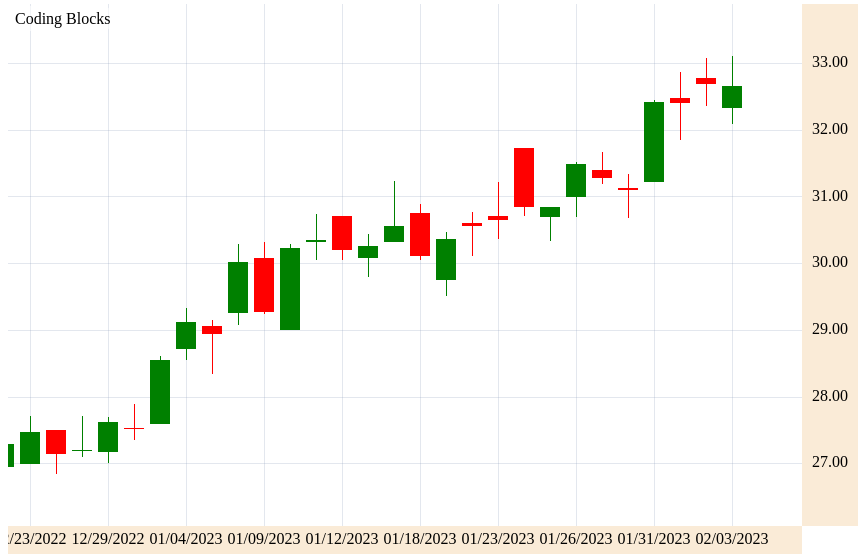
D3 v7 page, settled after 360 driven frames (6 s of simulated time); the page loaded 1 data file(s).


// ── fullChart/assembleChart.js
import {fixData} from "./utilityFunctions.js"
import { makeChart} from "./chart.js";
import { addMouseActivity } from "./mouseActivity.js";
import {headerFooterHeight, sideBarWidth, yAxisWidth, xAxisHeight} from "./constData.js"
import { fixYAxisWidth } from "./jugadFunctions.js";

export let chartAndAxis;
export let chartAreaRect;
export let chartArea;
export let chartAreaExtention;
export let axis;
export let data;
export let chartName;

function createChartAndAxis(chartContainer){

    chartAndAxis = chartContainer
        .append("svg")
        .attr("transform", `translate(${sideBarWidth}, ${headerFooterHeight})`)
        .attr("width", chartContainer.attr("width") - sideBarWidth)
        .attr("height", chartContainer.attr("height") - headerFooterHeight)

    chartArea = chartAndAxis
        .append("g")
        .attr("class", "chartArea")
        .attr("width", chartAndAxis.attr("width") - yAxisWidth)
        .attr("height", chartAndAxis.attr("height") - xAxisHeight);
        
    chartAreaRect = chartArea
        .append("rect")
        .attr("width", chartAndAxis.attr("width") - yAxisWidth)
        .attr("height", chartAndAxis.attr("height") - xAxisHeight)

    let xAxis = chartAndAxis.append("g")
        .attr("class", "xAxis")
        .attr("transform", `translate(0, ${chartArea.attr("height")})`)
        .attr("width", chartArea.attr("width"))
        .attr("height", xAxisHeight)


    let yAxis = chartAndAxis.append("g")
        .attr("class", "yAxis")
        .attr("transform", `translate(${chartArea.attr("width")}, 0)`)
        .attr("width", yAxisWidth)
        .attr("height", chartArea.attr("height"))

    axis = {xAxis, yAxis};

    chartAreaExtention = chartAndAxis
        .append("g")
        .attr("class", "chartAreaExtention")
        .attr("width", chartAndAxis.attr("width") - yAxisWidth)
        .attr("height", chartAndAxis.attr("height") - xAxisHeight)

}


export async function fullChart(chartContainer, cn){

    chartName = cn;

    // chart and axis code
    data = await d3.csv("/testingdata/Download Data - STOCK_US_XNYS_CSV (1).csv")
    fixData(data)

    fixYAxisWidth();
    
    createChartAndAxis(chartContainer);
    
    makeChart();

    // updating chart as per mouse activity.
    addMouseActivity();

    // around the chart code

}
// ── fullChart/axis.js
import { chartArea, axis, chartAreaRect, chartAndAxis, chartAreaExtention } from "./assembleChart.js"
import { scales } from "./scales.js"
import { heightPerTick, maxTickCountX, yAxisWidth, xAxisHeight, roundDigits, changeYAxisWidth} from "./constData.js"
import { round } from "./utilityFunctions.js"

function updateChartAreaAfterAxis(){

    chartArea.attr("width", chartAndAxis.attr("width") - yAxisWidth)
        
    chartAreaRect.attr("width", chartAndAxis.attr("width") - yAxisWidth)

    let xAxis = axis.xAxis;
    let yAxis = axis.yAxis;
    
    xAxis.attr("width", chartArea.attr("width"))

    yAxis
        .attr("transform", `translate(${chartArea.attr("width")}, 0)`)
        .attr("width", yAxisWidth)

    chartAreaExtention
        .attr("width", chartAndAxis.attr("width") - yAxisWidth);
}


function fillYAxisArr(yAxisArr, lowerPrice, upperPrice, multiplier, localMutliplier){
    const start = Math.ceil(lowerPrice/(multiplier*localMutliplier))*(multiplier*localMutliplier);
    for(let i=0;start+multiplier*i*localMutliplier<=upperPrice;i++){
        yAxisArr.push(round(start + multiplier*i*localMutliplier, roundDigits));
    }
}

const dateTypesHelperArr = ["year", "month", "day", "minutes"]; // will add seconds later if required

function pushDateInArray(xAxisArr, fullXArr, i, dateTypeIndex){

    if(dateTypeIndex==0){
        xAxisArr[i].push(fullXArr[i].getFullYear());
    } else if(dateTypeIndex==1){
        xAxisArr[i].push(fullXArr[i].getMonth());
    } else if(dateTypeIndex==2){
        xAxisArr[i].push(fullXArr[i].getDate());
    } else {
        xAxisArr[i].push(fullXArr[i].getHours() + ":" + fullXArr[i].getMinutes());
    }

}

function countDateFreqHelper(fullXArr, dateTypeIndex){

    let curCountArr = [];

    for(let i=0;i<fullXArr.length-1;i++){
        if(dateTypeIndex==0){

            if(fullXArr[i].getFullYear()!=fullXArr[i+1].getFullYear()) {
                curCountArr.push(i);
            }

        } else if(dateTypeIndex==1){

            if(fullXArr[i].getMonth()!=fullXArr[i+1].getMonth()) {
                curCountArr.push(i);
            }

        } else if(dateTypeIndex==2){

            if(fullXArr[i].getDate()!=fullXArr[i+1].getDate()) {
                curCountArr.push(i);
            }

        } else {
            console.log("something wrong with your current code please check it")
        }
    }

    return curCountArr;

}

// function fillXAxisArr(l, r, maxTickCount, fullXArr, xAxisArr, dateTypeIndex){

//     if(r<l) return;
//     if(curTicksCount==4) {
//         console.log("something wrong with your current code please check it")
//         return;
//     }

//     let curCountArr = countDateFreqHelper(fullXArr, dateTypeIndex);

//     if(curCountArr.length<=maxTickCount){

//         let runningL = l;

//         for(let i=0;i<curCountArr.size();i++){

//             fillXAxisArr(runningL, curCountArr[i]-1, Math.round(maxTickCount*(curCountArr[i]-runningL)/(r-l+1)),fullXArr, xAxisArr, dateTypeIndex+1);
//             pushDateInArray(xAxisArr, fullXArr, curCountArr[i], dateTypeIndex);
//         }
//     } else {
        
//         if(dateTypeIndex==3){

//         } else {

            

//         }

//     }

//     // its a temporary answer.
//     // will fill full answer later


//     // let ans = []

//     // let gap = Math.ceil(fullXArr.length/10);
//     // for(let i=0;i<fullXArr.length;i+=gap){
//     //     ans.push(fullXArr[i]);
//     // }

//     // return ans;

// }

function fillXAxisArr(fullXArr){
    let ans = []

    let gap = Math.ceil(fullXArr.length/10);
    for(let i=0;i<fullXArr.length;i+=gap){
        ans.push(fullXArr[i]);
    }

    return ans;
}



export let axisArr = {};
export let axisValues = {};
export function makeAxis(){

    const height = chartArea.attr("height");

    const {xAxis, yAxis} = axis;

    const {xScale, yScale} = scales;

    // making y axis

    const upperPrice = yScale.getValueReverse(0);
    const lowerPrice = yScale.getValueReverse(height);

    const maxTickCountY = Math.floor(height/heightPerTick);

    let temp = (upperPrice-lowerPrice)/(maxTickCountY);

    let multiplier = 1;
    if(temp>1){
        while(temp>10){
            multiplier*=10;
            temp/=10;
        }
    } else {
        while(temp<1){
            multiplier/=10;
            temp*=10;
        }
    }

    let yAxisArr = [];

    if(temp==1){

        const localMutliplier = 1;
        fillYAxisArr(yAxisArr, lowerPrice, upperPrice, multiplier, localMutliplier)

    } else if(temp<=2){

        const localMutliplier = 2;
        fillYAxisArr(yAxisArr, lowerPrice, upperPrice, multiplier, localMutliplier)
    } else if(temp<=2.5){
        
        const localMutliplier = 2.5;
        fillYAxisArr(yAxisArr, lowerPrice, upperPrice, multiplier, localMutliplier)

    } else if(temp<=4){

        const localMutliplier = 4;
        fillYAxisArr(yAxisArr, lowerPrice, upperPrice, multiplier, localMutliplier)

    } else if(temp<=5){

        const localMutliplier = 5;
        fillYAxisArr(yAxisArr, lowerPrice, upperPrice, multiplier, localMutliplier)

    } else {
        const localMutliplier = 10;
        fillYAxisArr(yAxisArr, lowerPrice, upperPrice, multiplier, localMutliplier)

    }

    let yAxisValues = yAxisArr.map(d => yScale.getValue(d));
    
    // this is just to get the size of the text

    let curYAxisWidth = 0;

    for(let i=0;i<yAxisArr.length;i++){

        let tempText = yAxis.append("text")
        .attr("id", "tempForLength")
        .attr("x", yAxisWidth/2)
        .attr("y", yScale.getValue(yAxisArr[i]))
        .attr("text-anchor", "middle")
        .attr("dominant-baseline", "middle")
        .text(Math.abs(yAxisArr[i]).toFixed(roundDigits))

        let textLen = document.getElementById('tempForLength').getComputedTextLength();

        curYAxisWidth = Math.max(curYAxisWidth, textLen);

        tempText.remove();
    }

    curYAxisWidth+=20;
    changeYAxisWidth(curYAxisWidth);

    updateChartAreaAfterAxis();

    

    // till here change of change of width of y-axis.

    yAxis.selectAll("rect")
        .data([null])
        .join("rect")
        .attr("width", yAxisWidth)
        .attr("height", height)
        .attr("fill", "antiquewhite")
        
    yAxis.selectAll("text")
        .data(yAxisArr)
        .join("text")
        .attr("x", 10)
        .attr("y", d => yScale.getValue(d))
        .attr("dominant-baseline", "middle")
        .text(d => d.toFixed(roundDigits))


    // making X axis
    let fullXArr = xScale.getValueReverse();

    let xAxisArr = fillXAxisArr(fullXArr);
    let xAxisValues = xAxisArr.map(d => xScale.getValue(d));

    console.log(xAxisValues)

    // adding rectangle on svg
    xAxis.selectAll("rect")
        .data([null])
        .join("rect")
        .attr("width", chartArea.attr("width"))
        .attr("height", xAxisHeight)
        .attr("fill", "antiquewhite")

    xAxis.selectAll("text")
        .data(xAxisArr)
        .join("text")
        .attr("x", d => xScale.getValue(d))
        .attr("y", xAxisHeight/2)
        .attr("text-anchor", "middle")
        .attr("dominant-baseline", "middle")
        .text(d => d.toString());

    axisArr = {xAxisArr,  yAxisArr};
    axisValues = {xAxisValues, yAxisValues};
}
// ── fullChart/beautify.js
import { data, chartAreaRect, chartArea, chartAreaExtention} from "./assembleChart.js";
import { scales } from "./scales.js";
import { axisValues } from "./axis.js";
import { topLeftRectColor, gridLinesColor, gridLinesOpacity, hoveredCandleColor, roundDigits, hoveredCandleRectInfo, xAxisHeight, yAxisWidth, numberMiddleFixConst, topLeftInfoHeight, priceDecreaseCandleColor, priceIncreaseCandleColor, topLeftRectOpacity } from "./constData.js"
import { round, dateToString } from "./utilityFunctions.js";
import { nameArea } from "./chart.js";

function addGridLines(){

    const {xAxisValues, yAxisValues} = axisValues;

    chartArea.selectAll("path.xgridlines").remove();

    for(let i=0;i<xAxisValues.length;i++){

        chartArea.append("path")
            .attr("class", "xgridlines")
            .attr("d", `M${xAxisValues[i]},${chartArea.attr("height")} L${xAxisValues[i]},0`)
            .attr("stroke-width", 0.5)
            .attr("stroke", gridLinesColor)
            .attr("stroke-opacity", gridLinesOpacity)
            .attr("shape-rendering", "crispEdges")
    }

    chartArea.selectAll("path.ygridlines").remove();

    for(let i=0;i<yAxisValues.length;i++){

        chartArea.append("path")
            .attr("class", "ygridlines")
            .attr("d", `M${chartArea.attr("width")},${yAxisValues[i]} L0,${yAxisValues[i]}`)
            .attr("stroke-width", 0.5)
            .attr("stroke", gridLinesColor)
            .attr("stroke-opacity", gridLinesOpacity)
            .attr("shape-rendering", "crispEdges")
    }
}

export function candleInfo(event){              // this has to be invoked via mouse activity

    let x = event.offsetX;
    let y = event.offsetY;
    let curDate = scales.xScale.getNearestValue(x);
    let curPrice = round(scales.yScale.getValueReverse(y), roundDigits);

    

    // making x line and rectangle

    if(curDate){
        let xValue = scales.xScale.getValue(curDate);

        let dateIndex = scales.xScale.getDataIndex(curDate);

        chartAreaExtention.selectAll("#candleInfoArea").remove();
        chartAreaExtention.selectAll("#candleInfoText").remove();

        // creating left top candle info
        let candleInfoArea = chartAreaExtention.append("rect")
            .attr("id", "candleInfoArea")
            .attr("x", +nameArea.attr("x") + +nameArea.attr("width"))
            .attr("y", nameArea.attr("y"))
            .attr("width", 0)                              // temp width is changed below
            .attr("height", topLeftInfoHeight)
            .attr("rx", "2%")
            .attr("ry", "2%")
            .attr("fill", topLeftRectColor)
            .attr("fill-opacity", topLeftRectOpacity)

        

        let candleInfoText = 
        chartAreaExtention.append("text")
            .attr("id", "candleInfoText")
            .attr("x", +candleInfoArea.attr("x") + 5)
            .attr("y", 2 + topLeftInfoHeight/2 + numberMiddleFixConst)
            .attr("dominant-baseline", "middle")
            .attr("fill", (data[dateIndex]["open"]<=data[dateIndex]["close"])?(priceIncreaseCandleColor):priceDecreaseCandleColor)

        let ohlcTextArr = ["O", data[dateIndex]["open"].toString(), " ", "H",
                          data[dateIndex]["high"].toString(), " ", "L",
                          data[dateIndex]["low"].toString(), " ", "C",
                          data[dateIndex]["close"].toString(), " "]

        if(dateIndex<data.length-1){

            let diff = data[dateIndex]["close"] - data[dateIndex+1]["close"];
            let percentChange = round(diff*100/data[dateIndex+1]["close"], 2)
            diff = round(diff, 2)

            

            if(percentChange>0){
                ohlcTextArr.push('+', diff.toString(), ' ', '(', '+', percentChange.toString(), '%', ')')
            } else {
                ohlcTextArr.push(diff.toString(), ' ', '(', percentChange.toString(), '%', ')')
            }
        }

        for(let i = 0; i<ohlcTextArr.length;i++){
            let curT = candleInfoText.append("tspan")

            let helper = ['O', 'H', 'L', 'C'];

            if(helper.includes(ohlcTextArr[i])){
                curT
                    .attr("fill", "black")
                    .text(ohlcTextArr[i])
                    continue;
            } 
            
            helper = [' ', '(', ')', '+', '-', '%'];

            if(helper.includes(ohlcTextArr[i])){
                curT.text(ohlcTextArr[i])
                    continue;
            }
            
            curT.text((+ohlcTextArr[i]).toFixed(roundDigits))
        }

        let textLen = document.getElementById('candleInfoText').getComputedTextLength();

        candleInfoArea.attr("width", textLen + 10);

        chartArea.selectAll("g.hoveredCandleX").remove();
        chartAreaExtention.selectAll("g.hoveredCandleX").remove();

        let xGroup = chartArea.append("g")
            .attr("class", "hoveredCandleX")
        
        xGroup
            .append("path")
            .attr("d", `M${xValue},${chartArea.attr("height")} L${xValue},0`)
            .attr("stroke-width", 1)
            .attr("stroke", hoveredCandleColor)
            .attr("stroke-dasharray", 5)
            .attr("shape-rendering", "crispEdges")

            let xRectWidth = hoveredCandleRectInfo.xWidth;
            let xRectHeight = xAxisHeight * hoveredCandleRectInfo.xHeightRatio;
        
        let xGroupEx = chartAreaExtention.append("g")
            .attr("class", "hoveredCandleX")
        
        xGroupEx
            .append("rect")
            .attr("width", xRectWidth)
            .attr("height", xRectHeight)
            .attr("x", xValue - xRectWidth/2)
            .attr("y", chartArea.attr("height"))
            .attr("fill", "black")
            .attr("shape-rendering", "crispEdges")
        
        xGroupEx
            .append("text")
            .attr("x", xValue)
            .attr("y", +chartArea.attr("height") + xAxisHeight/2)
            .attr("text-anchor", "middle")
            .attr("dominant-baseline", "middle")
            .attr("fill", "white")
            .text(dateToString(curDate))

    } else {
        candleInfoRemove();
    }

    // making y line and rectangle

    let yValue = scales.yScale.getValue(curPrice);

    chartArea.selectAll("g.hoveredCandleY").remove();
    chartAreaExtention.selectAll("g.hoveredCandleY").remove();

    let yGroup = chartArea.append("g")
            .attr("class", "hoveredCandleY")
        
    yGroup
        .append("path")
        .attr("d", `M${chartArea.attr("width")},${yValue} L0,${yValue}`)
        .attr("stroke-width", 1)
        .attr("stroke", hoveredCandleColor)
        .attr("stroke-dasharray", 5)
        .attr("shape-rendering", "crispEdges")

        let yRectWidth = yAxisWidth * hoveredCandleRectInfo.yWidthRatio;
        let yRectHeight = hoveredCandleRectInfo.yHeight;

        let yGroupEx = chartAreaExtention.append("g")
            .attr("class", "hoveredCandleY")
        
        yGroupEx
            .append("rect")
            .attr("width", yRectWidth)
            .attr("height", yRectHeight)
            .attr("x", chartArea.attr("width"))
            .attr("y", yValue - yRectHeight/2)
            .attr("fill", "black")
            .attr("shape-rendering", "crispEdges")
        
        yGroupEx
            .append("text")
            .attr("x", +chartArea.attr("width") + 10)
            .attr("y", yValue + numberMiddleFixConst)
            .attr("dominant-baseline", "middle")
            .attr("fill", "white")
            .text(curPrice.toFixed(roundDigits))


}

export function candleInfoRemove(){

    chartArea.selectAll("g.hoveredCandleX").remove();
    chartAreaExtention.selectAll("g.hoveredCandleX").remove();
    chartArea.selectAll("g.hoveredCandleY").remove();
    chartAreaExtention.selectAll("g.hoveredCandleY").remove();
    chartAreaExtention.selectAll("#candleInfoArea").remove();
    chartAreaExtention.selectAll("#candleInfoText").remove();

}

export function beautify(){

    // chartAreaColor
    chartAreaRect.
        attr("fill", "white");
    
    
    addGridLines();
    
}
// ── fullChart/candle.js
import {candleMargin, minCandleBodyHeight, priceDecreaseCandleColor, priceIncreaseCandleColor} from "./constData.js"
import { chartArea } from "./assembleChart.js";

export function candle(chartAndAxis, candleData, scales){

    const {xScale, yScale} = scales
    const {open, high, low, close, date} = candleData;
    
    let bodyHeight = Math.max(minCandleBodyHeight, Math.abs(yScale.getValue(open)-yScale.getValue(close)));

    let wickX = xScale.getValue(date);
    let wickStartY = yScale.getValue(low);
    let wickEndY = yScale.getValue(high);

    let y = yScale.getValue(open);
    let x = wickX - (xScale.dataWidth/(2*candleMargin)); // getting start point of the candle
    let candleColor = priceDecreaseCandleColor;
    

    if(open<close){
        y = yScale.getValue(close);
        candleColor = priceIncreaseCandleColor;
    }

    chartAndAxis
        .append("rect")
        .attr("x", x)
        .attr("y", y)
        .attr("width", (xScale.dataWidth)/candleMargin)
        .attr("height", bodyHeight)
        .attr("fill", candleColor)
        .attr("shape-rendering", "crispEdges")
        // .attr("stroke", "black")
        // .attr("stroke-width", 1);

    chartAndAxis
        .append("path")
        .attr("d", `M${wickX},${wickStartY} L${wickX},${wickEndY}`)
        .attr("stroke", candleColor)
        .attr("stroke-width", 1)
        .attr("shape-rendering", "crispEdges")
}

// ── fullChart/chart.js
import { scales, makeScales, updateScales, transformXScale, transformYScale } from "./scales.js";
import {candle} from "./candle.js"
import { data, chartArea, chartAreaExtention, chartName} from "./assembleChart.js";
import { makeAxis } from "./axis.js";
import { beautify } from "./beautify.js"
import { topLeftInfoHeight, topLeftRectColor, numberMiddleFixConst, topLeftRectOpacity } from "./constData.js";

function refreshCandles(){
    // removing all previous candles.
    chartArea.selectAll("g.candle").remove();

    let dateStart = scales.xScale.dateStart;
    let dateEnd = scales.xScale.dateEnd;

    // adding new candles
    for(let i=dateStart;i<=dateEnd;i++){
        const group = chartArea.append("g").attr("class", "candle");
        candle(group, data[i], scales);
    }
}

export let nameArea;

function makeNameRect(){
    nameArea = 
    chartAreaExtention.append("rect")
        .attr("id", "chartNameRect")
        .attr("x", 2)
        .attr("y", 2)
        .attr("height", topLeftInfoHeight)
        .attr("width", 0) // temp width which is changed below
        .attr("rx", "2%")
        .attr("ry", "2%")
        .attr("fill", topLeftRectColor)
        .attr("fill-opacity", topLeftRectOpacity)
    
    chartAreaExtention.append("text")
        .attr("id", "chartNameText")
        .attr("x", 2 + 5) // left width
        .attr("y", 2 + topLeftInfoHeight/2 + numberMiddleFixConst)
        .attr("dominant-baseline", "middle")
        .text(chartName)

    let textLen = document.getElementById('chartNameText').getComputedTextLength();
    
    nameArea.attr("width", textLen + 10);
}



export function makeChart(){

    makeNameRect()
    makeScales(chartArea.attr("width"), chartArea.attr("height"));
    makeAxis();
    beautify();

    let dateStart = scales.xScale.dateStart;
    let dateEnd = scales.xScale.dateEnd;

    // adding new candles
    for(let i=dateStart;i<=dateEnd;i++){
        
        const group = chartArea.append("g").attr("class", "candle");
        candle(group, data[i], scales);
    }
    
}

export function updateChartDrag(movement){
    let {movementX, movementY} = movement;
    updateScales(movementX, movementY);
    makeAxis();
    beautify();

    refreshCandles();
    
}

export function xTransform(movementX){

    if(movementX<0 && scales.xScale.dataWidth>chartArea.attr("width")) return;

    transformXScale(movementX);
    makeAxis();
    beautify();

    refreshCandles();

}

export function yTransform(movementY){

    transformYScale(movementY);
    makeAxis();
    beautify();

    refreshCandles();
    
}

export function newCandleShift(){
    
    updateScales(scales.xScale.dataWidth, 0);
}


// export function updateChartY(data, chartAndAxis, scaleY, something)
// ── fullChart/constData.js
const candleMargin = 1.3;
const initialCandleWidth = 20;
const xAxisHeight = 28;
let yAxisWidth = 50;
const initialYAxisMargin = 70;
const initialXAxisMargin = 0.1; // in percentage
const heightPerTick = 40;
const roundDigits = 2;
const maxTickCountX = 10;
const minCandleWidth = 2;
const minCandleBodyHeight = 1;
const headerFooterHeight = 50;
const sideBarWidth = 50;
const gridLinesColor = "#8e9fbd";
const gridLinesOpacity = 0.5;
const hoveredCandleColor = "black";
const priceDecreaseCandleColor = "red";
const priceIncreaseCandleColor = "green";
const topLeftInfoHeight = 25;
const topLeftRectColor = "white";
const topLeftRectOpacity = 0.6;

function changeYAxisWidth(newWidth){
    yAxisWidth = newWidth;
}

// misc constants
const numberMiddleFixConst = 1.5;

const hoveredCandleRectInfo = {

    xWidth: 100,
    yHeight: 21,

    xHeightRatio: 0.85,
    yWidthRatio: 0.95

}

export {

    // candleData
    candleMargin, // ratio (candleMargin/candleWidth)
    initialCandleWidth,
    minCandleWidth,
    minCandleBodyHeight,
    priceDecreaseCandleColor, 
    priceIncreaseCandleColor,

    // AxisData
    xAxisHeight,
    yAxisWidth,
    changeYAxisWidth,
    initialYAxisMargin, 
    initialXAxisMargin, 
    heightPerTick,
    maxTickCountX,
    roundDigits,

    //chart Data
    gridLinesColor,
    gridLinesOpacity,
    hoveredCandleColor,
    hoveredCandleRectInfo,
    topLeftInfoHeight,
    topLeftRectColor,
    topLeftRectOpacity, 

    // area outside chart data
    headerFooterHeight,
    sideBarWidth,

    //misc data
    numberMiddleFixConst

}
// ── fullChart/jugadFunctions.js
import { changeYAxisWidth} from "./constData.js";
import { data } from "./assembleChart.js";
import { round } from "./utilityFunctions.js";

export function fixYAxisWidth(){

    let textLen = 0;
    let count = 0;

    for(let i=0;i<Math.min(50, data.length);i++){
        let tempText = d3.select('body')
            .append('svg')

        tempText
            .append('text')
            .attr("id", "tempForLength")
            .text(round(+data[i]["close"], 2));

        textLen = Math.max(document.getElementById('tempForLength').getComputedTextLength(), textLen);
        tempText.remove();
    }
    changeYAxisWidth(textLen + 20);
}
// ── fullChart/mouseActivity.js
import { chartArea, axis } from "./assembleChart.js";
import { updateChartDrag, xTransform, yTransform} from "./chart.js";
// import {axis} from "./axis.js"
import { candleInfo, candleInfoRemove } from "./beautify.js";

export function addMouseActivity(){

    d3.select("html")
        .on("mouseup", function(){
            d3.select(this).on("mousemove", null);
        })

    chartArea
        .on("mouseleave", candleInfoRemove)

    // moving chart with drag
    chartArea
        .on("mousedown",function (){
            d3.select("html").on("mousemove", function(event){

                const movementX = event.movementX;
                const movementY = event.movementY;
                const movement = {movementX, movementY}

                updateChartDrag(movement);
            })
        })
        .on('wheel', function(event){

            event.preventDefault();
            const movementX = event.deltaY;

            if(event.ctrlKey){

                //todo

                // console.log("hello")
                // xTransformCtrl(movementX);
            } else {
                xTransform(movementX);
            }

        })
    
    // transforming chart x axis
    axis.xAxis
        .on("mousedown", function(){
            d3.select("html").on("mousemove", function(event){

                const movementX = event.movementX
                xTransform(movementX);
            })
        })
        .on('wheel', function(event){

            event.preventDefault();

            const movementX = event.deltaY;
            xTransform(movementX);

        })
        

    // transform chat y axis

    axis.yAxis
        .on("mousedown", function(){
            d3.select("html").on("mousemove", function(event){

                const movementY = event.movementY;
                yTransform(movementY);
            })
        })
        .on('wheel', function(event){

            event.preventDefault();

            const movementY = event.deltaY/5;
            yTransform(movementY);

        })

    // getting mouse location on chartArea

    chartArea
        .on("mousemove", candleInfo)

    


    chartArea
        .on("mouseenter", function(event){
            let x = event.offsetX;
            let y = event.offsetY;



        })
}
// ── fullChart/scales.js
import {candleMargin, initialCandleWidth, initialYAxisMargin, initialXAxisMargin, minCandleWidth} from "./constData.js"
import { scaleBand, scaleLinear } from "./utilityClasses.js"
import { data } from "./assembleChart.js"

export let scales = {};

export let initialMaxPrice;

export function makeScales(width, height){
    
    const candleWidthWithMargin = initialCandleWidth*candleMargin;
    const initialCandleCount = (width-initialYAxisMargin)/candleWidthWithMargin;

    let initialMaxPrice = data[0]["high"];
    let minPrice = data[0]["low"];

    for(let i=1;i<Math.min(data.length, initialCandleCount);i++){
        initialMaxPrice = Math.max(data[i]["high"], initialMaxPrice);
        minPrice = Math.min(data[i]["low"], minPrice);
    }

    // creating Y Scale

    let yScale = new scaleLinear(minPrice, initialMaxPrice, height*(1-initialXAxisMargin), height*initialXAxisMargin);

    // creating X Scale

    let xScale = new scaleBand(width-initialYAxisMargin, candleWidthWithMargin);

    scales = {xScale, yScale};

}

export function updateScales(movementX, movementY){
    let {xScale, yScale} = scales;

    // updating Y scale

    yScale.rangeStart += movementY;
    yScale.rangeEnd += movementY;

    // updating X scale

    let curRangeStart = xScale.rangeStart + movementX;
    let curDataWidth = xScale.dataWidth;

    xScale.updateScale(curRangeStart, curDataWidth);
}

export function transformXScale(movementX){

    let {xScale} = scales;

    let curRangeStart = xScale.rangeStart;
    let curDataWidth = Math.max(minCandleWidth, xScale.dataWidth * (curRangeStart-movementX)/curRangeStart);

    xScale.updateScale(curRangeStart, curDataWidth);

}


export function transformYScale(movementY){

    let {yScale} = scales;

    let domainDiff = yScale.domainEnd - yScale.domainStart;

    let curDomainStart = yScale.domainStart - domainDiff*movementY/650;
    let curDomainEnd = yScale.domainEnd + domainDiff*movementY/650;
    

    if(curDomainEnd>curDomainStart){
        yScale.domainStart = curDomainStart;
        yScale.domainEnd = curDomainEnd;
    }
}
// ── fullChart/utilityClasses.js
import { chartArea, data } from "./assembleChart.js";

// this scaleBand is specific for this candleStickChart, here rangeStart is always greater than rangeEnd
// very specific don't use for any other purpose

export class scaleBand{

    #mp = new Map();
    #reverseMp = new Map();
    #dateToDataIndex = new Map();


    constructor(rangeStart, dataWidth){
        this.chartStart = +chartArea.attr("width") + dataWidth;
        this.chartEnd = -dataWidth;

        this.rangeStart = rangeStart;
        this.dataWidth = dataWidth;

        this.dateStart = Math.max(0, Math.ceil((rangeStart - this.chartStart)/dataWidth));
        this.dateEnd = this.dateStart;
        

        for(let i=this.dateStart;i<data.length;i++){

            let dateLocation = rangeStart-i*dataWidth;

            if(dateLocation<this.chartEnd) break;

            this.#mp.set(data[i]["date"], dateLocation);
            this.#dateToDataIndex.set(data[i]["date"], i);
            this.#reverseMp.set(dateLocation, data[i]["date"]);
            this.dateEnd++;
        }


        this.dateEnd--;

    }

    updateScale(rangeStart, dataWidth){

        this.#mp.clear();

        this.chartStart = +chartArea.attr("width")+dataWidth;
        this.chartEnd = -dataWidth;

        this.rangeStart = rangeStart;
        this.dataWidth = dataWidth;

        this.dateStart = Math.max(0, Math.ceil((rangeStart - this.chartStart)/dataWidth));
        this.dateEnd = this.dateStart;
        

        for(let i=this.dateStart;i<data.length;i++){

            let dateLocation = rangeStart-i*dataWidth;

            if(dateLocation<this.chartEnd) break;

            this.#mp.set(data[i]["date"], dateLocation);
            this.#dateToDataIndex.set(data[i]["date"], i);
            this.#reverseMp.set(dateLocation, data[i]["date"]);
            this.dateEnd++;
        }

        this.dateEnd--;

    }

    getValue(value){
        return this.#mp.get(value);
    }

    getValueBeauty(value){
        return Math.floor(this.#mp.get(value)) + 0.5;
    }

    getDataIndex(value){
        return this.#dateToDataIndex.get(value);
    }

    getValueReverse(){
        const res = [];

        for(let i=this.dateStart;i<=this.dateEnd;i++){
            res.push(data[i]["date"])
        }

        return res;

    }

    getNearestValue(value){


        let l = this.dateStart;
        let r = this.dateEnd;

        while(l<=r){
            let mid = Math.floor((l+r)/2);

            let curLoc = this.getValue(data[mid]["date"]);

            if(value > curLoc){
                r = mid-1;
            } else{
                l = mid+1;
            }
        }

        if(r<0 || l>=data.length) return null;

        let firstDateLoc = this.getValue(data[l]["date"]);
        let secondDateLoc = this.getValue(data[r]["date"]);

        if(value - firstDateLoc > secondDateLoc - value){
            return data[r]["date"]
        } else {
            return data[l]["date"];
        }

    }

};

export class scaleLinear{

    constructor(domainStart, domainEnd, rangeStart, rangeEnd){

        this.domainStart = domainStart;
        this.domainEnd = domainEnd;
        this.rangeStart = rangeStart;
        this.rangeEnd = rangeEnd;
    }

    getValue(curDomain){
        return this.rangeStart + (this.rangeEnd-this.rangeStart)/(this.domainEnd-this.domainStart)*(curDomain-this.domainStart);
    }

    getValueBeauty(curDomain){
        let ans = this.rangeStart + (this.rangeEnd-this.rangeStart)/(this.domainEnd-this.domainStart)*(curDomain-this.domainStart);
        return Math.floor(ans) + 0.5;
    }

    getValueReverse(curRange){
        return this.domainStart + (this.domainEnd-this.domainStart)/(this.rangeEnd-this.rangeStart)*(curRange-this.rangeStart);
    }

};
// ── fullChart/utilityFunctions.js
export function translateParcer(key){

    let collectionX, collectionY;
    for(let i=0;i<key.length;i++){
        if(key[i]==','){
            collectionX = key.substr(10, i-10)
            collectionY = key.substr(i+1, key.length-i-2)
        }
    }
    
    collectionX = collectionX.trim();
    collectionY = collectionY.trim();

    return {collectionX, collectionY};
}

export function fixData(data){
    for(let i=0;i<data.length;i++){
        data[i]["open"] = +data[i]["open"];
        data[i]["high"] = +data[i]["high"];
        data[i]["low"] = +data[i]["low"];
        data[i]["close"] = +data[i]["close"];
        data[i]["volume"] = +data[i]["volume"];
    }
}

export function round(num, digits){
    const roundHelper = Math.pow(10, digits);
    return Math.round(num*roundHelper)/roundHelper;
}

export function dateToString(date){
    return date.toString();
}
// ── index.js
import {fullChart} from "./fullChart/assembleChart.js"

// make div for chart
const chartContainer = d3.select("body")
    .append("div")
    .attr("width", 900)
    .attr("height", 600)

fullChart(chartContainer, "Coding Blocks");

### data: testingdata/Download Data - STOCK_US_XNYS_CSV (1).csv
date, open, high, low, close, volume
02/03/2023, 32.34, 33.11, 32.10, 32.66, 106,431
02/02/2023, 32.78, 33.09, 32.37, 32.70, 63,643
02/01/2023, 32.49, 32.87, 31.85, 32.41, 76,341
01/31/2023, 31.22, 32.46, 31.22, 32.42, 89,283
01/30/2023, 31.14, 31.35, 30.68, 31.10, 63,426
01/27/2023, 31.41, 31.67, 31.19, 31.29, 39,754
01/26/2023, 31.00, 31.53, 30.70, 31.49, 48,032
01/25/2023, 30.70, 30.85, 30.34, 30.85, 47,721
01/24/2023, 31.73, 31.73, 30.71, 30.85, 98,668
01/23/2023, 30.72, 31.23, 30.37, 30.65, 68,057
01/20/2023, 30.61, 30.77, 30.11, 30.57, 63,509
01/19/2023, 29.76, 30.48, 29.51, 30.37, 52,384
01/18/2023, 30.76, 30.90, 30.06, 30.11, 53,969
01/17/2023, 30.33, 31.24, 30.33, 30.56, 77,564
01/13/2023, 30.08, 30.44, 29.80, 30.27, 74,651
01/12/2023, 30.72, 30.72, 30.06, 30.21, 68,553
01/11/2023, 30.33, 30.75, 30.06, 30.36, 58,068
01/10/2023, 29.00, 30.29, 29.00, 30.23, 62,807
01/09/2023, 30.09, 30.32, 29.25, 29.27, 82,537
01/06/2023, 29.26, 30.30, 29.08, 30.03, 67,423
01/05/2023, 29.07, 29.15, 28.35, 28.94, 139,026
01/04/2023, 28.72, 29.33, 28.56, 29.13, 82,728
01/03/2023, 27.60, 28.62, 27.60, 28.56, 161,646
12/30/2022, 27.54, 27.89, 27.35, 27.54, 85,924
12/29/2022, 27.18, 27.70, 27.01, 27.63, 75,660
12/28/2022, 27.19, 27.72, 27.10, 27.20, 135,788
12/27/2022, 27.51, 27.51, 26.85, 27.14, 52,903
12/23/2022, 27.00, 27.71, 27.00, 27.47, 87,747
12/22/2022, 26.95, 27.30, 26.43, 27.30, 89,399
12/21/2022, 26.95, 27.68, 26.95, 27.17, 134,114
12/20/2022, 26.49, 27.29, 26.15, 26.96, 176,691
12/19/2022, 27.51, 27.51, 26.48, 26.65, 157,927
12/16/2022, 25.78, 27.84, 25.76, 27.61, 340,750
12/15/2022, 25.64, 26.05, 25.05, 25.82, 153,588
12/14/2022, 26.29, 26.90, 25.63, 25.87, 184,808
12/13/2022, 25.11, 26.79, 25.04, 26.35, 275,359
12/12/2022, 24.48, 24.48, 24.03, 24.21, 77,859
12/09/2022, 24.40, 25.24, 24.18, 24.52, 67,913
12/08/2022, 25.04, 25.27, 24.17, 24.44, 88,412
12/07/2022, 24.46, 25.19, 24.44, 25.04, 137,643
12/06/2022, 24.51, 24.56, 24.15, 24.52, 102,122
12/05/2022, 25.01, 25.14, 24.28, 24.52, 120,310
12/02/2022, 24.83, 25.74, 24.26, 25.01, 143,878
12/01/2022, 25.14, 25.20, 23.75, 24.79, 169,007
11/30/2022, 23.70, 25.20, 22.86, 25.15, 145,120
11/29/2022, 24.02, 24.17, 23.60, 23.69, 73,991
11/28/2022, 24.20, 24.21, 23.65, 23.94, 84,525
11/25/2022, 24.02, 24.64, 23.91, 24.21, 51,102
11/23/2022, 24.03, 24.36, 23.82, 24.14, 48,886
11/22/2022, 23.98, 24.31, 23.66, 23.95, 54,895
11/21/2022, 24.15, 24.21, 23.41, 23.88, 85,460
11/18/2022, 25.21, 25.21, 23.91, 24.07, 79,366
11/17/2022, 24.54, 25.15, 24.50, 24.79, 53,911
11/16/2022, 25.25, 25.25, 24.54, 24.74, 109,624
11/15/2022, 25.27, 25.59, 24.88, 25.29, 58,841
11/14/2022, 25.35, 25.65, 24.78, 24.83, 63,657
11/11/2022, 26.01, 26.01, 25.07, 25.40, 113,860
11/10/2022, 25.51, 26.31, 25.30, 25.96, 107,190
11/09/2022, 25.79, 25.82, 24.40, 24.43, 124,713
11/08/2022, 24.86, 26.60, 24.86, 26.14, 218,908
... 90 more rows